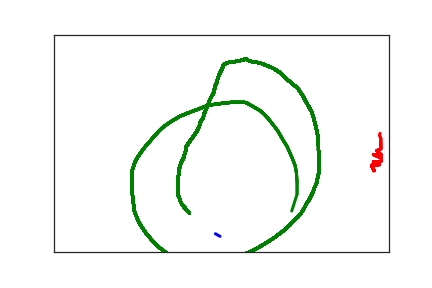

The file beside this chart, header and first rows:
2.480000000000000000e+02, 4.640000000000000000e+02, 0.000000000000000000e+00, 1.000000000000000000e+00
2.410000000000000000e+02, 4.580000000000000000e+02, 1.100000000000000000e+01, 1.000000000000000000e+00
2.340000000000000000e+02, 4.520000000000000000e+02, 2.900000000000000000e+01, 1.000000000000000000e+00
4.780000000000000000e+02, 3.130000000000000000e+02, 7.670000000000000000e+02, 2.000000000000000000e+00
4.750000000000000000e+02, 3.040000000000000000e+02, 7.980000000000000000e+02, 2.000000000000000000e+00
4.750000000000000000e+02, 3.000000000000000000e+02, 8.120000000000000000e+02, 2.000000000000000000e+00
4.860000000000000000e+02, 2.990000000000000000e+02, 8.270000000000000000e+02, 2.000000000000000000e+00
4.770000000000000000e+02, 2.920000000000000000e+02, 8.510000000000000000e+02, 2.000000000000000000e+00
4.880000000000000000e+02, 2.920000000000000000e+02, 8.660000000000000000e+02, 2.000000000000000000e+00
4.890000000000000000e+02, 2.890000000000000000e+02, 8.800000000000000000e+02, 2.000000000000000000e+00
4.890000000000000000e+02, 2.840000000000000000e+02, 9.010000000000000000e+02, 2.000000000000000000e+00
4.770000000000000000e+02, 2.760000000000000000e+02, 9.230000000000000000e+02, 2.000000000000000000e+00
4.890000000000000000e+02, 2.770000000000000000e+02, 9.410000000000000000e+02, 2.000000000000000000e+00
4.820000000000000000e+02, 2.670000000000000000e+02, 9.610000000000000000e+02, 2.000000000000000000e+00
4.880000000000000000e+02, 2.630000000000000000e+02, 9.780000000000000000e+02, 2.000000000000000000e+00
4.880000000000000000e+02, 2.580000000000000000e+02, 9.960000000000000000e+02, 2.000000000000000000e+00
4.880000000000000000e+02, 2.540000000000000000e+02, 1.017000000000000000e+03, 2.000000000000000000e+00
4.880000000000000000e+02, 2.500000000000000000e+02, 1.032000000000000000e+03, 2.000000000000000000e+00
4.880000000000000000e+02, 2.440000000000000000e+02, 1.048000000000000000e+03, 2.000000000000000000e+00
4.880000000000000000e+02, 2.380000000000000000e+02, 1.064000000000000000e+03, 2.000000000000000000e+00
4.860000000000000000e+02, 2.310000000000000000e+02, 1.077000000000000000e+03, 2.000000000000000000e+00
4.870000000000000000e+02, 2.270000000000000000e+02, 1.096000000000000000e+03, 2.000000000000000000e+00
4.870000000000000000e+02, 2.250000000000000000e+02, 1.117000000000000000e+03, 2.000000000000000000e+00
2.020000000000000000e+02, 4.100000000000000000e+02, 1.010000000000000000e+02, 3.000000000000000000e+00
1.940000000000000000e+02, 3.960000000000000000e+02, 1.290000000000000000e+02, 3.000000000000000000e+00
1.910000000000000000e+02, 3.900000000000000000e+02, 1.420000000000000000e+02, 3.000000000000000000e+00
1.890000000000000000e+02, 3.840000000000000000e+02, 1.630000000000000000e+02, 3.000000000000000000e+00
1.880000000000000000e+02, 3.790000000000000000e+02, 1.850000000000000000e+02, 3.000000000000000000e+00
1.870000000000000000e+02, 3.750000000000000000e+02, 1.980000000000000000e+02, 3.000000000000000000e+00
1.860000000000000000e+02, 3.720000000000000000e+02, 2.110000000000000000e+02, 3.000000000000000000e+00
1.850000000000000000e+02, 3.680000000000000000e+02, 2.280000000000000000e+02, 3.000000000000000000e+00
1.850000000000000000e+02, 3.650000000000000000e+02, 2.440000000000000000e+02, 3.000000000000000000e+00
1.850000000000000000e+02, 3.610000000000000000e+02, 2.680000000000000000e+02, 3.000000000000000000e+00
1.850000000000000000e+02, 3.580000000000000000e+02, 2.840000000000000000e+02, 3.000000000000000000e+00
1.850000000000000000e+02, 3.540000000000000000e+02, 3.010000000000000000e+02, 3.000000000000000000e+00
1.850000000000000000e+02, 3.500000000000000000e+02, 3.220000000000000000e+02, 3.000000000000000000e+00
1.850000000000000000e+02, 3.460000000000000000e+02, 3.380000000000000000e+02, 3.000000000000000000e+00
1.850000000000000000e+02, 3.400000000000000000e+02, 3.550000000000000000e+02, 3.000000000000000000e+00
1.850000000000000000e+02, 3.290000000000000000e+02, 3.770000000000000000e+02, 3.000000000000000000e+00
1.860000000000000000e+02, 3.240000000000000000e+02, 3.980000000000000000e+02, 3.000000000000000000e+00
1.860000000000000000e+02, 3.190000000000000000e+02, 4.140000000000000000e+02, 3.000000000000000000e+00
1.860000000000000000e+02, 3.140000000000000000e+02, 4.320000000000000000e+02, 3.000000000000000000e+00
1.870000000000000000e+02, 3.090000000000000000e+02, 4.510000000000000000e+02, 3.000000000000000000e+00
1.880000000000000000e+02, 3.030000000000000000e+02, 4.610000000000000000e+02, 3.000000000000000000e+00
1.890000000000000000e+02, 2.990000000000000000e+02, 4.770000000000000000e+02, 3.000000000000000000e+00
1.900000000000000000e+02, 2.930000000000000000e+02, 5.000000000000000000e+02, 3.000000000000000000e+00
1.930000000000000000e+02, 2.860000000000000000e+02, 5.200000000000000000e+02, 3.000000000000000000e+00
1.950000000000000000e+02, 2.750000000000000000e+02, 5.440000000000000000e+02, 3.000000000000000000e+00
1.960000000000000000e+02, 2.700000000000000000e+02, 5.590000000000000000e+02, 3.000000000000000000e+00
1.970000000000000000e+02, 2.660000000000000000e+02, 5.760000000000000000e+02, 3.000000000000000000e+00
1.970000000000000000e+02, 2.620000000000000000e+02, 5.940000000000000000e+02, 3.000000000000000000e+00
1.970000000000000000e+02, 2.590000000000000000e+02, 6.110000000000000000e+02, 3.000000000000000000e+00
1.990000000000000000e+02, 2.550000000000000000e+02, 6.340000000000000000e+02, 3.000000000000000000e+00
2.000000000000000000e+02, 2.520000000000000000e+02, 6.510000000000000000e+02, 3.000000000000000000e+00
2.020000000000000000e+02, 2.480000000000000000e+02, 6.700000000000000000e+02, 3.000000000000000000e+00
2.040000000000000000e+02, 2.430000000000000000e+02, 6.900000000000000000e+02, 3.000000000000000000e+00
2.110000000000000000e+02, 2.280000000000000000e+02, 7.090000000000000000e+02, 3.000000000000000000e+00
2.140000000000000000e+02, 2.210000000000000000e+02, 7.270000000000000000e+02, 3.000000000000000000e+00
2.150000000000000000e+02, 2.160000000000000000e+02, 7.440000000000000000e+02, 3.000000000000000000e+00
2.170000000000000000e+02, 2.110000000000000000e+02, 7.670000000000000000e+02, 3.000000000000000000e+00
2.180000000000000000e+02, 2.040000000000000000e+02, 7.980000000000000000e+02, 3.000000000000000000e+00
... 174 more rows
